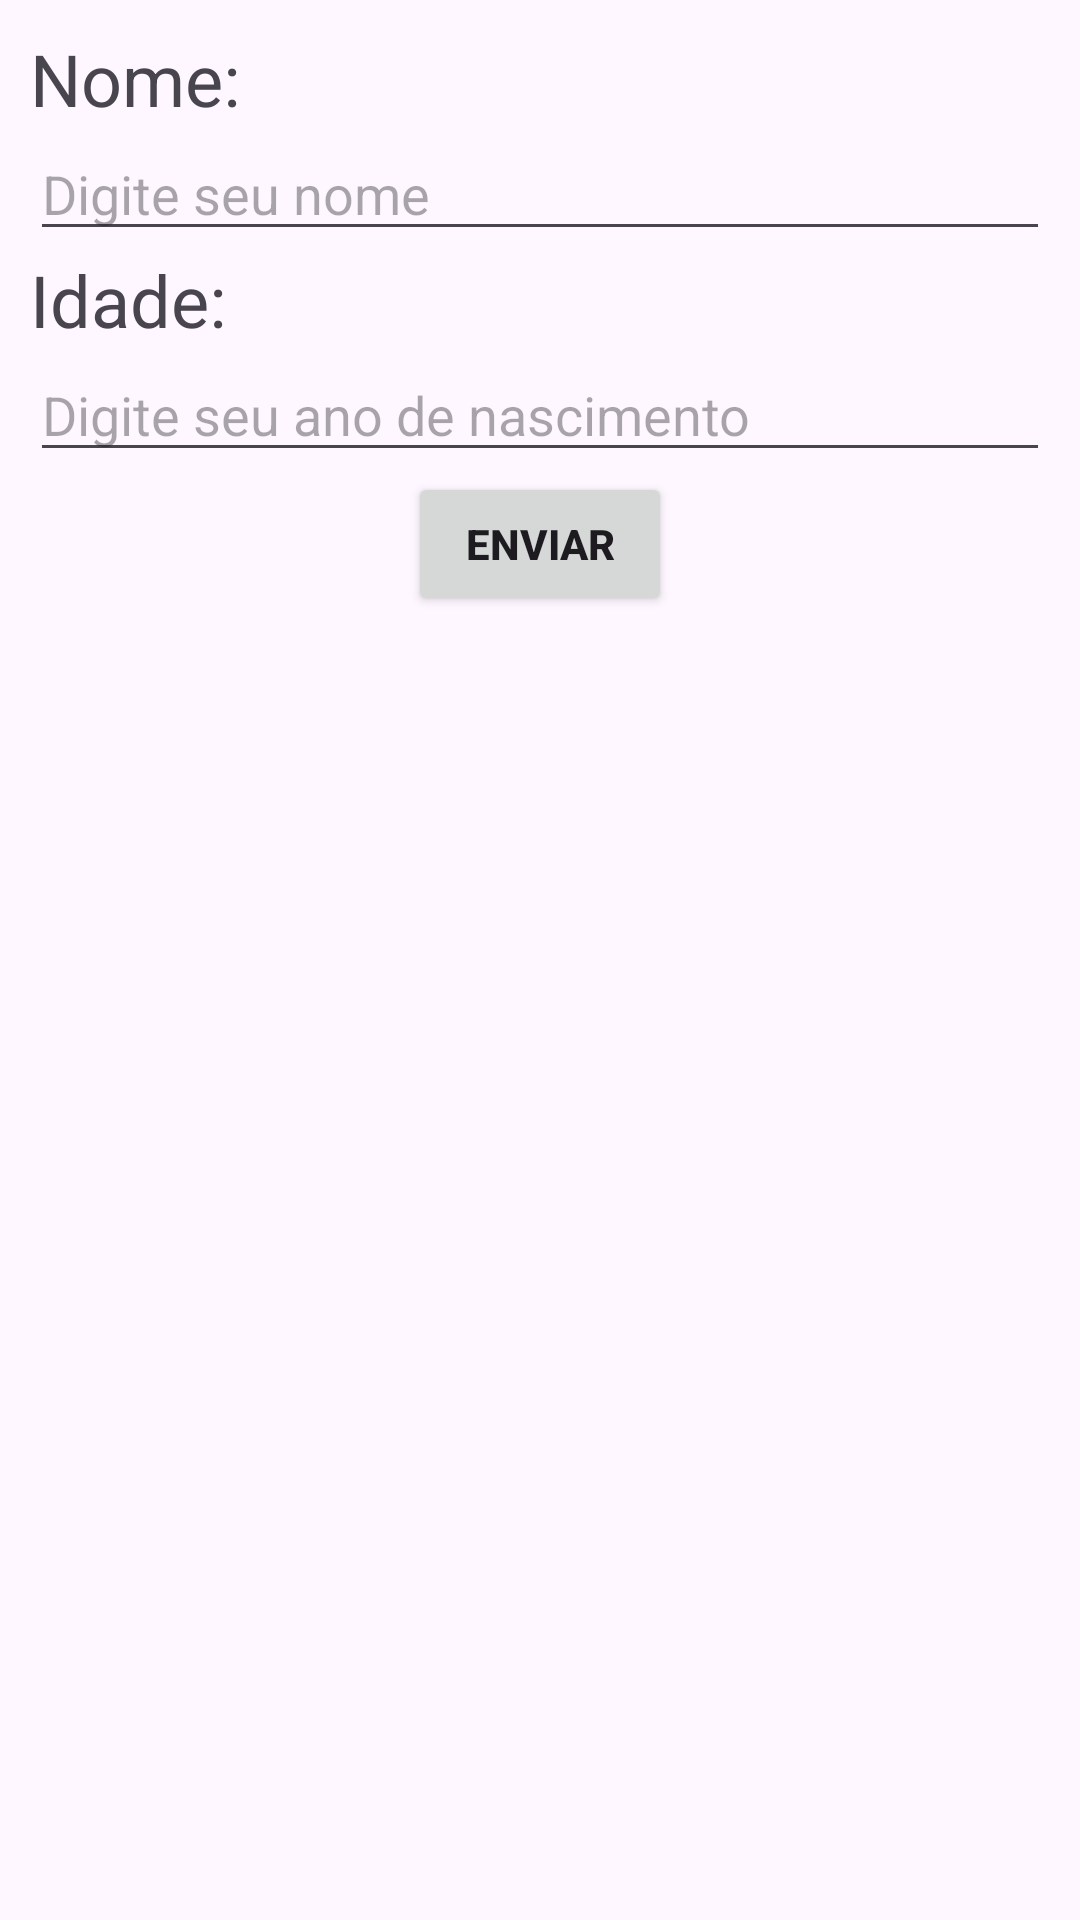

Layout XML and referenced resources for this Android screen:
<!-- AndroidManifest.xml: application theme Theme.FirstApp10 -->
<!-- res/layout/tela_linear.xml -->
<?xml version="1.0" encoding="utf-8"?>
<LinearLayout xmlns:android="http://schemas.android.com/apk/res/android"
    android:orientation="vertical"
    android:layout_width="match_parent"
    android:layout_height="match_parent"
    android:padding="10dp">

    <TextView
        android:layout_width="wrap_content"
        android:layout_height="wrap_content"
        android:id="@+id/tvNome"
        android:text="Nome:"
        android:textSize="24sp" />


    <EditText
        android:layout_width="match_parent"
        android:layout_height="wrap_content"
        android:id="@+id/edtNome"
        android:hint="Digite seu nome"
        android:inputType="text" />

    <TextView
        android:layout_width="wrap_content"
        android:layout_height="wrap_content"
        android:id="@+id/tvIdade"
        android:text="Idade:"
        android:textSize="24sp" />

    <EditText
        android:layout_width="match_parent"
        android:layout_height="wrap_content"
        android:id="@+id/edtDataNascimento"
        android:inputType="number"
        android:hint="Digite seu ano de nascimento"
        android:maxLength="4" />
    <Button
        android:layout_width="wrap_content"
        android:layout_height="wrap_content"
        android:id="@+id/btnEnviar"
        android:text="Enviar"
        android:textStyle="bold"
        android:layout_gravity="center"/>
</LinearLayout>
<!-- resources referenced by this layout -->
<resources>
  <style name="Theme.FirstApp10" parent="Base.Theme.FirstApp10" />
  <style name="Base.Theme.FirstApp10" parent="Theme.Material3.DayNight.NoActionBar">
          
           <item name="colorPrimary">#3D2855</item>
           <item name="colorOnPrimary">@color/white</item>
      </style>
  <!-- not gathered from this repository: default colours our renderer supplied (Android Studio template values) -->
  <color name="white">#FFFFFFFF</color>
</resources>
